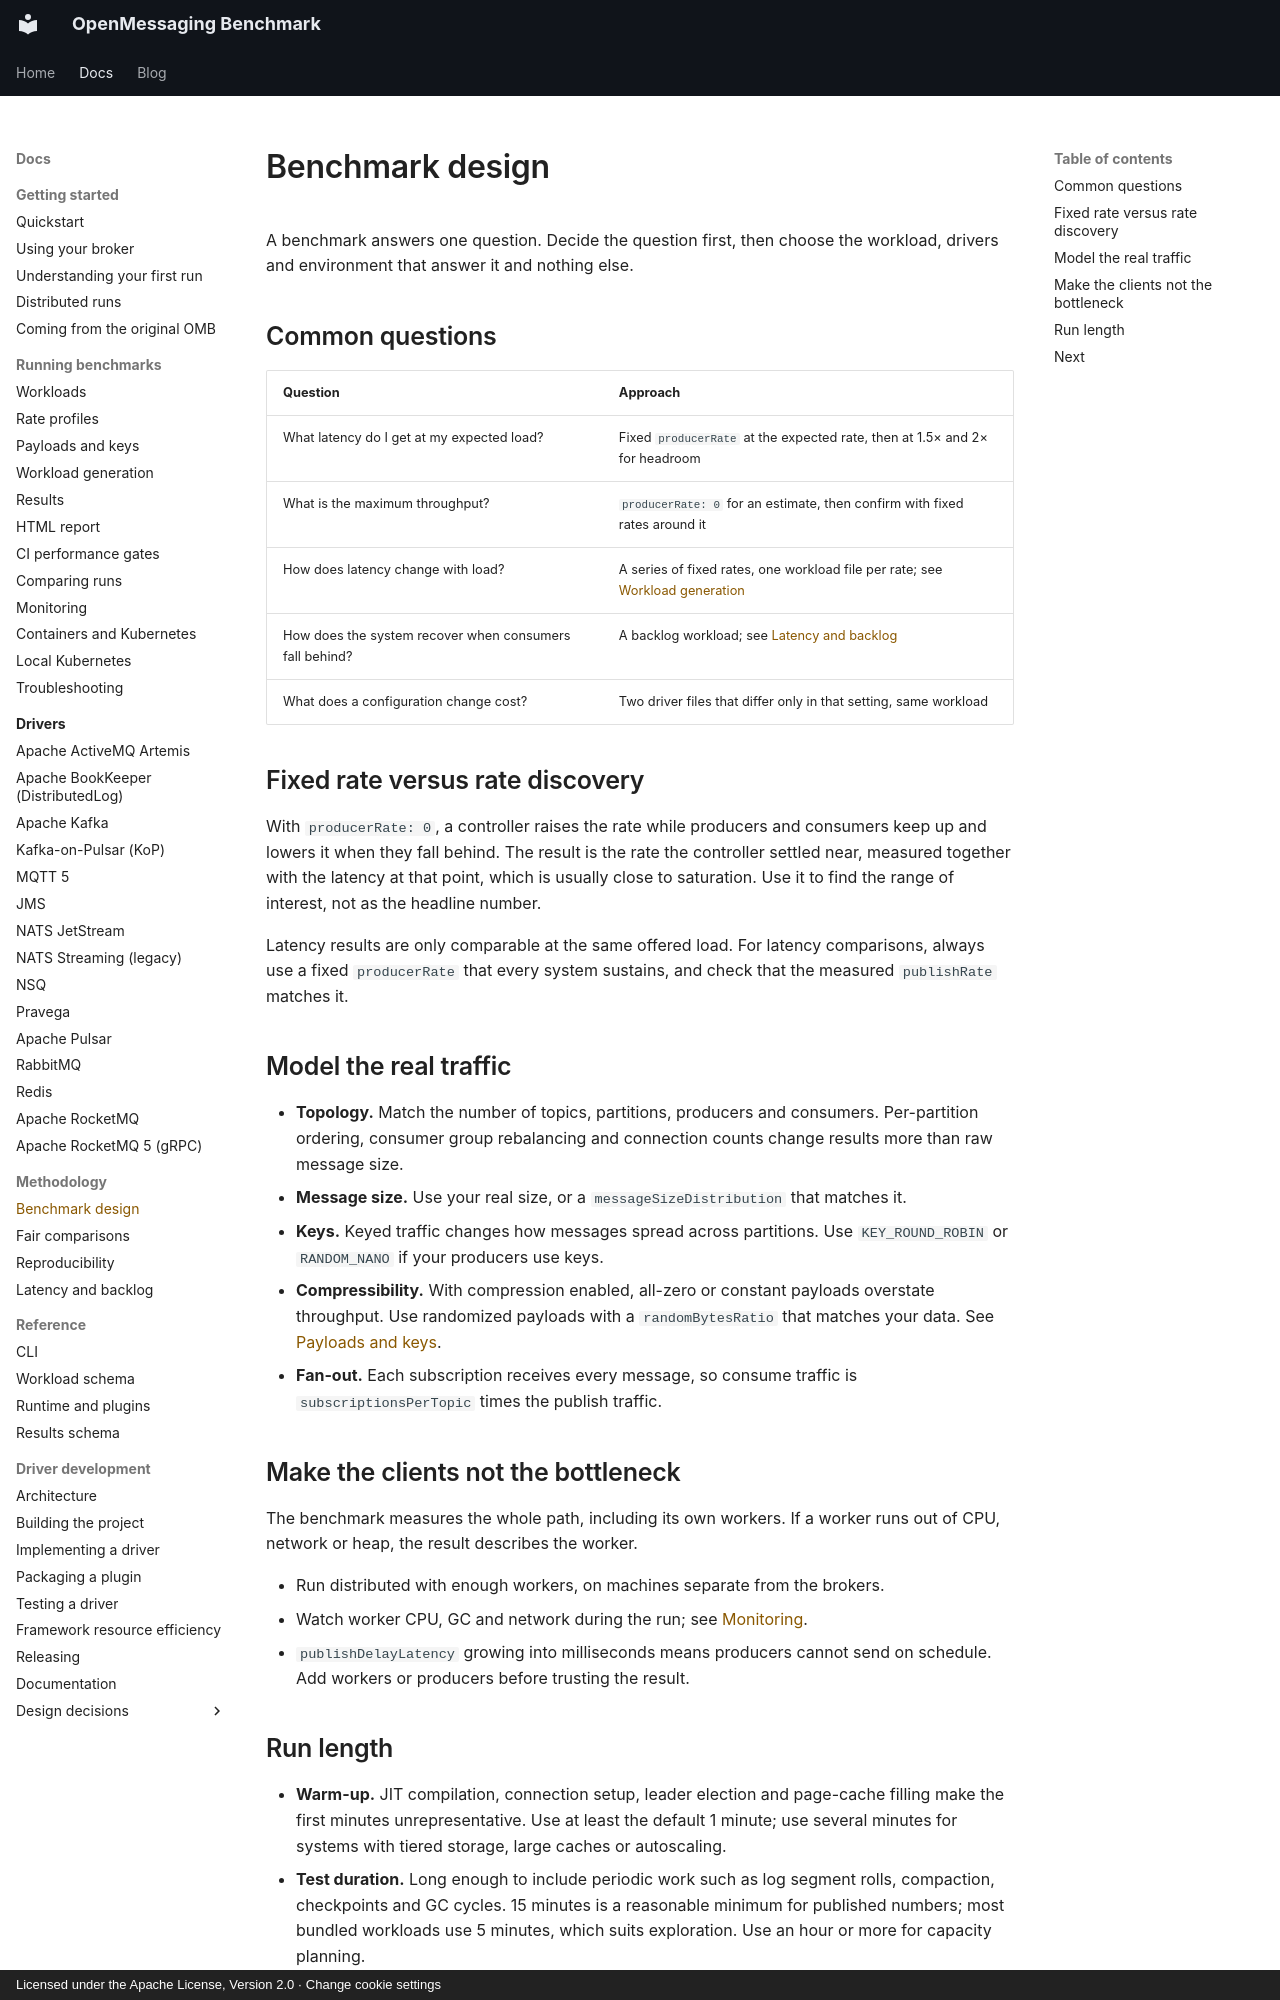

repository: mihkels/open-messaging-benchmark · page: methodology/benchmark-design/index.html · generator: mkdocs · copyright: Licensed under the Apache License, Version 2.0 · Change cookie settings

<!--
Licensed under the Apache License, Version 2.0 (the "License");
you may not use this file except in compliance with the License.
You may obtain a copy of the License at

http://www.apache.org/licenses/LICENSE-2.0

Unless required by applicable law or agreed to in writing, software
distributed under the License is distributed on an "AS IS" BASIS,
WITHOUT WARRANTIES OR CONDITIONS OF ANY KIND, either express or implied.
See the License for the specific language governing permissions and
limitations under the License.
-->

# Benchmark design

A benchmark answers one question. Decide the question first, then choose the workload, drivers and
environment that answer it and nothing else.

## Common questions

|                        Question                         |                                                     Approach                                                     |
|---------------------------------------------------------|------------------------------------------------------------------------------------------------------------------|
| What latency do I get at my expected load?              | Fixed `producerRate` at the expected rate, then at 1.5× and 2× for headroom                                      |
| What is the maximum throughput?                         | `producerRate: 0` for an estimate, then confirm with fixed rates around it                                       |
| How does latency change with load?                      | A series of fixed rates, one workload file per rate; see [Workload generation](../guides/workload-generation.md) |
| How does the system recover when consumers fall behind? | A backlog workload; see [Latency and backlog](latency-and-backlog.md)                                            |
| What does a configuration change cost?                  | Two driver files that differ only in that setting, same workload                                                 |

## Fixed rate versus rate discovery

With `producerRate: 0`, a controller raises the rate while producers and consumers keep up and
lowers it when they fall behind. The result is the rate the controller settled near, measured
together with the latency at that point, which is usually close to saturation. Use it to find the
range of interest, not as the headline number.

Latency results are only comparable at the same offered load. For latency comparisons, always use a
fixed `producerRate` that every system sustains, and check that the measured `publishRate` matches
it.

## Model the real traffic

- **Topology.** Match the number of topics, partitions, producers and consumers. Per-partition
  ordering, consumer group rebalancing and connection counts change results more than raw message
  size.
- **Message size.** Use your real size, or a `messageSizeDistribution` that matches it.
- **Keys.** Keyed traffic changes how messages spread across partitions. Use `KEY_ROUND_ROBIN` or
  `RANDOM_NANO` if your producers use keys.
- **Compressibility.** With compression enabled, all-zero or constant payloads overstate throughput.
  Use randomized payloads with a `randomBytesRatio` that matches your data. See
  [Payloads and keys](../guides/payloads-and-keys.md).
- **Fan-out.** Each subscription receives every message, so consume traffic is
  `subscriptionsPerTopic` times the publish traffic.

## Make the clients not the bottleneck

The benchmark measures the whole path, including its own workers. If a worker runs out of CPU,
network or heap, the result describes the worker.

- Run distributed with enough workers, on machines separate from the brokers.
- Watch worker CPU, GC and network during the run; see [Monitoring](../guides/monitoring.md).
- `publishDelayLatency` growing into milliseconds means producers cannot send on schedule. Add
  workers or producers before trusting the result.
